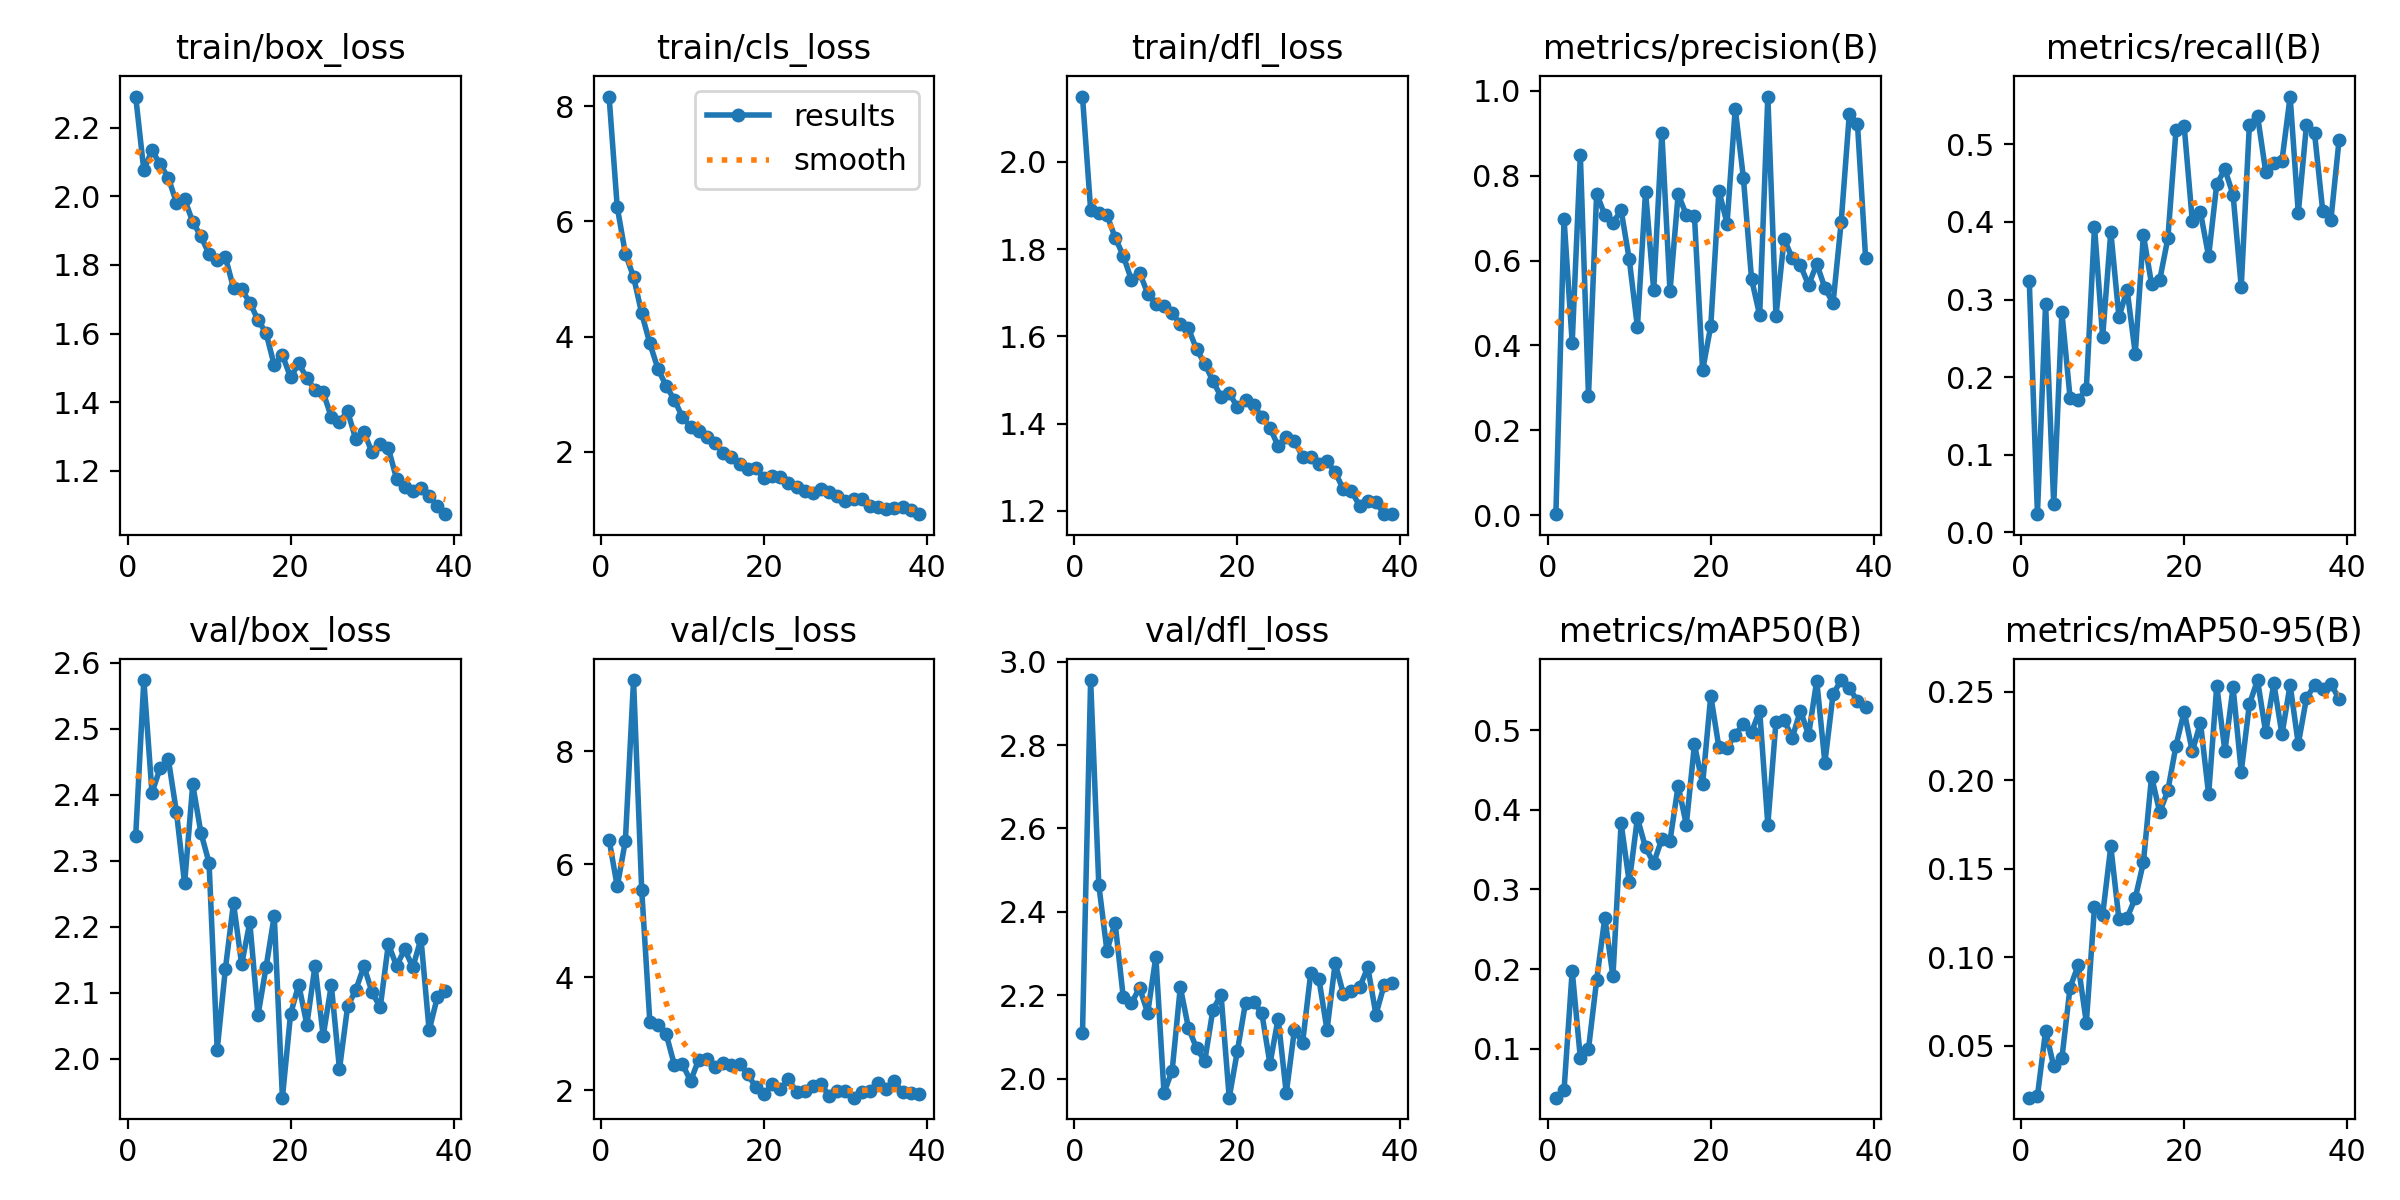

The data file committed next to this chart (first rows):
epoch, time, train/box_loss, train/cls_loss, train/dfl_loss, metrics/precision(B), metrics/recall(B), metrics/mAP50(B), metrics/mAP50-95(B), val/box_loss, val/cls_loss, val/dfl_loss, lr/pg0, lr/pg1, lr/pg2
1, 29.98, 2.29, 8.169, 2.15, 0.00214, 0.3241, 0.03862, 0.02064, 2.337, 6.437, 2.109, 0.0003621, 0.0003621, 0.0003621
2, 54.77, 2.075, 6.252, 1.89, 0.6985, 0.02353, 0.04791, 0.02158, 2.574, 5.607, 2.956, 0.0007179, 0.0007179, 0.0007179
3, 79.14, 2.134, 5.44, 1.884, 0.4061, 0.2945, 0.198, 0.05839, 2.403, 6.413, 2.465, 0.001059, 0.001059, 0.001059
4, 103.8, 2.093, 5.041, 1.879, 0.8485, 0.03636, 0.0884, 0.03836, 2.441, 9.259, 2.306, 0.001045, 0.001045, 0.001045
5, 128.8, 2.054, 4.406, 1.827, 0.2811, 0.2838, 0.09965, 0.04286, 2.454, 5.551, 2.374, 0.001023, 0.001023, 0.001023
6, 154.2, 1.982, 3.885, 1.785, 0.7577, 0.1738, 0.1861, 0.08286, 2.374, 3.211, 2.195, 0.001001, 0.001001, 0.001001
7, 180.7, 1.991, 3.441, 1.73, 0.7074, 0.1706, 0.2644, 0.09541, 2.266, 3.147, 2.18, 0.000979, 0.000979, 0.000979
8, 206.5, 1.925, 3.147, 1.746, 0.6883, 0.185, 0.1909, 0.06309, 2.416, 2.996, 2.218, 0.000957, 0.000957, 0.000957
9, 232.5, 1.883, 2.907, 1.698, 0.7189, 0.394, 0.3832, 0.1283, 2.343, 2.454, 2.157, 0.000935, 0.000935, 0.000935
10, 258.3, 1.832, 2.606, 1.675, 0.6028, 0.2519, 0.309, 0.1239, 2.297, 2.461, 2.292, 0.000913, 0.000913, 0.000913
11, 284, 1.816, 2.436, 1.67, 0.4432, 0.3875, 0.3895, 0.1626, 2.014, 2.165, 1.966, 0.000891, 0.000891, 0.000891
12, 310.1, 1.823, 2.372, 1.654, 0.7626, 0.2774, 0.3527, 0.1213, 2.136, 2.544, 2.019, 0.000869, 0.000869, 0.000869
13, 336.3, 1.732, 2.258, 1.628, 0.5303, 0.3127, 0.3332, 0.1223, 2.236, 2.548, 2.219, 0.000847, 0.000847, 0.000847
14, 362.4, 1.729, 2.156, 1.618, 0.9011, 0.2305, 0.3634, 0.1333, 2.143, 2.407, 2.121, 0.000825, 0.000825, 0.000825
15, 388.4, 1.69, 1.98, 1.57, 0.5272, 0.3832, 0.3611, 0.1536, 2.207, 2.479, 2.072, 0.000803, 0.000803, 0.000803
16, 414.7, 1.64, 1.905, 1.537, 0.7566, 0.32, 0.4302, 0.2021, 2.066, 2.443, 2.042, 0.000781, 0.000781, 0.000781
17, 440.7, 1.602, 1.794, 1.498, 0.7077, 0.3253, 0.3813, 0.1819, 2.139, 2.464, 2.165, 0.000759, 0.000759, 0.000759
18, 466.9, 1.507, 1.697, 1.462, 0.7045, 0.3788, 0.482, 0.1942, 2.217, 2.292, 2.201, 0.000737, 0.000737, 0.000737
19, 492.7, 1.538, 1.713, 1.47, 0.3413, 0.5184, 0.4321, 0.2196, 1.941, 2.05, 1.954, 0.000715, 0.000715, 0.000715
20, 518.9, 1.473, 1.543, 1.438, 0.4455, 0.5238, 0.5433, 0.2388, 2.068, 1.929, 2.066, 0.000693, 0.000693, 0.000693
21, 544.9, 1.513, 1.575, 1.453, 0.7647, 0.4009, 0.4783, 0.2163, 2.112, 2.105, 2.182, 0.000671, 0.000671, 0.000671
22, 570.9, 1.471, 1.567, 1.443, 0.6872, 0.4123, 0.4781, 0.2325, 2.052, 2.019, 2.184, 0.000649, 0.000649, 0.000649
23, 596.6, 1.435, 1.456, 1.415, 0.9577, 0.3558, 0.4939, 0.192, 2.141, 2.194, 2.157, 0.000627, 0.000627, 0.000627
24, 622.8, 1.429, 1.4, 1.391, 0.7955, 0.449, 0.508, 0.2534, 2.035, 1.974, 2.035, 0.0006051, 0.0006051, 0.0006051
25, 649, 1.357, 1.319, 1.349, 0.5568, 0.4678, 0.4973, 0.2163, 2.112, 1.989, 2.144, 0.0005831, 0.0005831, 0.0005831
26, 674.9, 1.344, 1.283, 1.368, 0.471, 0.4349, 0.5245, 0.2526, 1.984, 2.069, 1.965, 0.0005611, 0.0005611, 0.0005611
27, 701, 1.373, 1.349, 1.36, 0.9865, 0.3164, 0.3813, 0.2048, 2.079, 2.115, 2.117, 0.0005391, 0.0005391, 0.0005391
28, 727.7, 1.293, 1.309, 1.325, 0.4687, 0.5251, 0.5105, 0.2428, 2.104, 1.895, 2.086, 0.0005171, 0.0005171, 0.0005171
29, 753.4, 1.314, 1.238, 1.323, 0.6515, 0.537, 0.5125, 0.2566, 2.14, 1.992, 2.253, 0.0004951, 0.0004951, 0.0004951
30, 779.6, 1.254, 1.157, 1.308, 0.6051, 0.4649, 0.4905, 0.227, 2.101, 1.995, 2.239, 0.0004731, 0.0004731, 0.0004731
31, 805.5, 1.278, 1.189, 1.315, 0.5891, 0.4765, 0.5246, 0.2547, 2.078, 1.869, 2.116, 0.0004511, 0.0004511, 0.0004511
32, 831.9, 1.265, 1.187, 1.288, 0.5418, 0.4792, 0.4938, 0.2259, 2.174, 1.97, 2.277, 0.0004291, 0.0004291, 0.0004291
33, 858.5, 1.178, 1.066, 1.25, 0.5921, 0.5616, 0.5622, 0.2539, 2.141, 1.993, 2.204, 0.0004071, 0.0004071, 0.0004071
34, 884.4, 1.152, 1.053, 1.245, 0.5357, 0.4116, 0.4591, 0.2204, 2.166, 2.121, 2.21, 0.0003851, 0.0003851, 0.0003851
35, 910.6, 1.141, 1.009, 1.212, 0.4993, 0.5244, 0.5449, 0.2464, 2.139, 2.02, 2.219, 0.0003631, 0.0003631, 0.0003631
36, 936, 1.15, 1.019, 1.222, 0.6907, 0.514, 0.5629, 0.2537, 2.182, 2.161, 2.267, 0.0003411, 0.0003411, 0.0003411
37, 962.1, 1.128, 1.041, 1.221, 0.9459, 0.4141, 0.5525, 0.2514, 2.043, 1.962, 2.153, 0.0003191, 0.0003191, 0.0003191
38, 990.2, 1.098, 0.9892, 1.193, 0.9212, 0.4026, 0.5367, 0.2546, 2.093, 1.95, 2.224, 0.0002971, 0.0002971, 0.0002971
39, 1019, 1.074, 0.9202, 1.193, 0.6048, 0.5053, 0.5289, 0.2458, 2.103, 1.938, 2.229, 0.0002751, 0.0002751, 0.0002751
